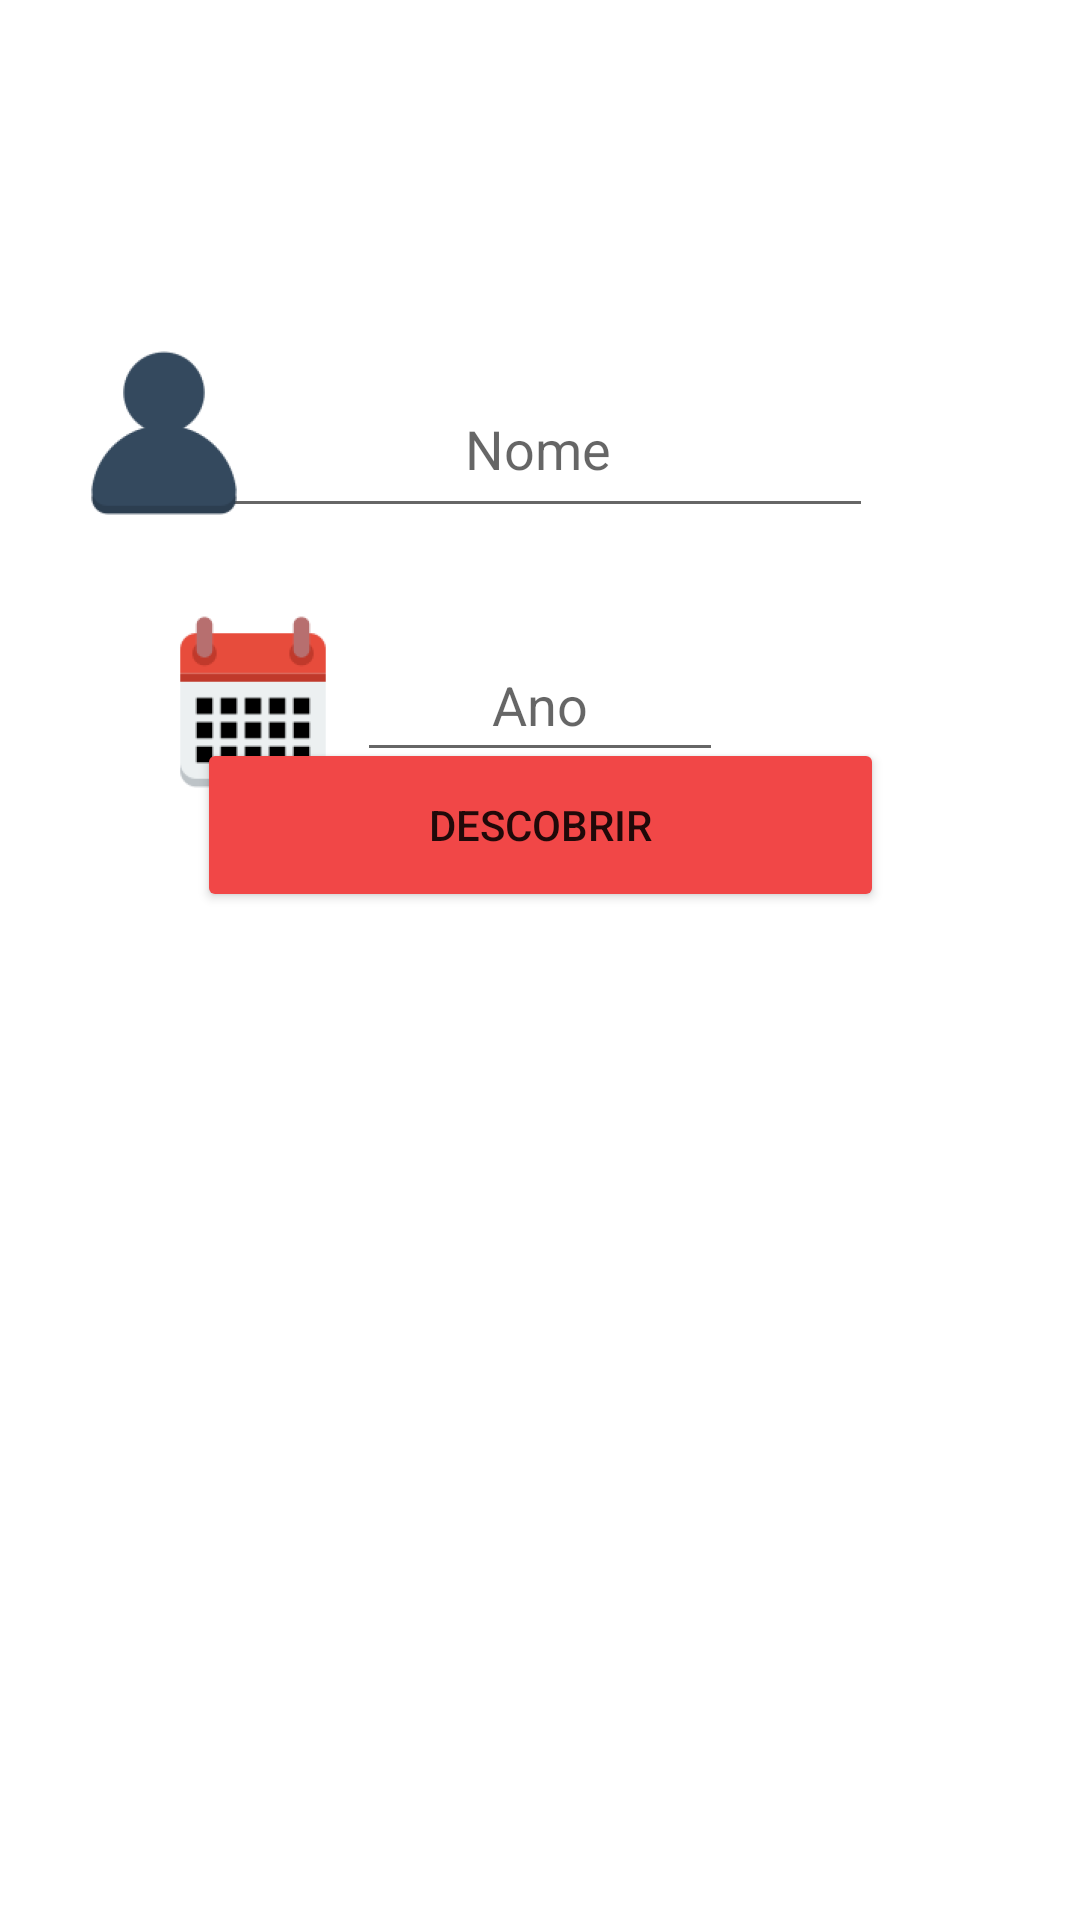

Android layout source for this screen:
<!-- AndroidManifest.xml: application theme Theme.BissextoActivity -->
<!-- res/layout/activity_main.xml -->
<?xml version="1.0" encoding="utf-8"?>
<androidx.constraintlayout.widget.ConstraintLayout xmlns:android="http://schemas.android.com/apk/res/android"
    xmlns:app="http://schemas.android.com/apk/res-auto"
    xmlns:tools="http://schemas.android.com/tools"
    android:layout_width="match_parent"
    android:layout_height="match_parent"
    tools:context=".MainActivity">

    <EditText
        android:id="@+id/idNome"
        android:layout_width="223dp"
        android:layout_height="56dp"
        android:layout_marginTop="50dp"
        android:ems="10"
        android:gravity="center"
        android:hint="Nome"
        android:inputType="textPersonName"
        app:layout_constraintBottom_toBottomOf="parent"
        app:layout_constraintEnd_toEndOf="parent"
        app:layout_constraintHorizontal_bias="0.497"
        app:layout_constraintStart_toStartOf="parent"
        app:layout_constraintTop_toTopOf="parent"
        app:layout_constraintVertical_bias="0.131" />

    <Button
        android:id="@+id/btDescobrir"
        android:layout_width="229dp"
        android:layout_height="58dp"
        android:layout_marginBottom="336dp"
        android:backgroundTint="#F14747"
        android:onClick="descobrir"
        android:text="Descobrir"
        app:icon="@android:drawable/ic_dialog_info"
        app:layout_constraintBottom_toBottomOf="parent"
        app:layout_constraintEnd_toEndOf="parent"
        app:layout_constraintStart_toStartOf="parent"
        app:layout_constraintTop_toBottomOf="@+id/editTextDate" />

    <EditText
        android:id="@+id/idAno"
        android:layout_width="122dp"
        android:layout_height="48dp"
        android:layout_marginTop="-350dp"
        android:ems="10"
        android:gravity="center"
        android:hint="Ano"
        android:inputType="date"
        app:layout_constraintBottom_toBottomOf="parent"
        app:layout_constraintEnd_toEndOf="parent"
        app:layout_constraintStart_toStartOf="parent"
        app:layout_constraintTop_toBottomOf="@+id/idNome" />

    <ImageView
        android:id="@+id/imageView3"
        android:layout_width="wrap_content"
        android:layout_height="wrap_content"
        android:layout_marginTop="-170dp"
        android:layout_marginEnd="-50dp"
        app:layout_constraintBottom_toBottomOf="parent"
        app:layout_constraintEnd_toStartOf="@+id/idAno"
        app:layout_constraintStart_toStartOf="parent"
        app:layout_constraintTop_toTopOf="parent"
        app:srcCompat="@mipmap/ic_launcher_foreground" />

    <ImageView
        android:id="@+id/imageView"
        android:layout_width="wrap_content"
        android:layout_height="wrap_content"
        app:layout_constraintBottom_toBottomOf="parent"
        app:layout_constraintEnd_toEndOf="parent"
        app:layout_constraintHorizontal_bias="0.003"
        app:layout_constraintStart_toStartOf="parent"
        app:layout_constraintTop_toTopOf="parent"
        app:layout_constraintVertical_bias="0.17"
        app:srcCompat="@mipmap/ic_usuario_foreground" />

</androidx.constraintlayout.widget.ConstraintLayout>
<!-- resources referenced by this layout -->
<resources>
  <!-- mipmap ic_launcher_foreground: png bitmap (mipmap-hdpi, 2699 bytes) -->
  <!-- mipmap ic_usuario_foreground: png bitmap (mipmap-hdpi, 2183 bytes) -->
  <style name="Theme.BissextoActivity" parent="Theme.MaterialComponents.DayNight.NoActionBar">
          
          <item name="colorPrimary">@color/purple_500</item>
          <item name="colorPrimaryVariant">@color/purple_700</item>
          <item name="colorOnPrimary">@color/white</item>
          
          <item name="colorSecondary">@color/teal_200</item>
          <item name="colorSecondaryVariant">@color/teal_700</item>
          <item name="colorOnSecondary">@color/black</item>
          
          <item name="android:statusBarColor" tools:targetApi="l">#18FFFF</item>
          
      </style>
  <!-- not gathered from this repository: default colours our renderer supplied (Android Studio template values) -->
  <color name="purple_500">#FF6200EE</color>
  <color name="purple_700">#FF3700B3</color>
  <color name="teal_200">#FF03DAC5</color>
  <color name="teal_700">#FF018786</color>
  <color name="black">#FF000000</color>
  <color name="white">#FFFFFFFF</color>
</resources>
